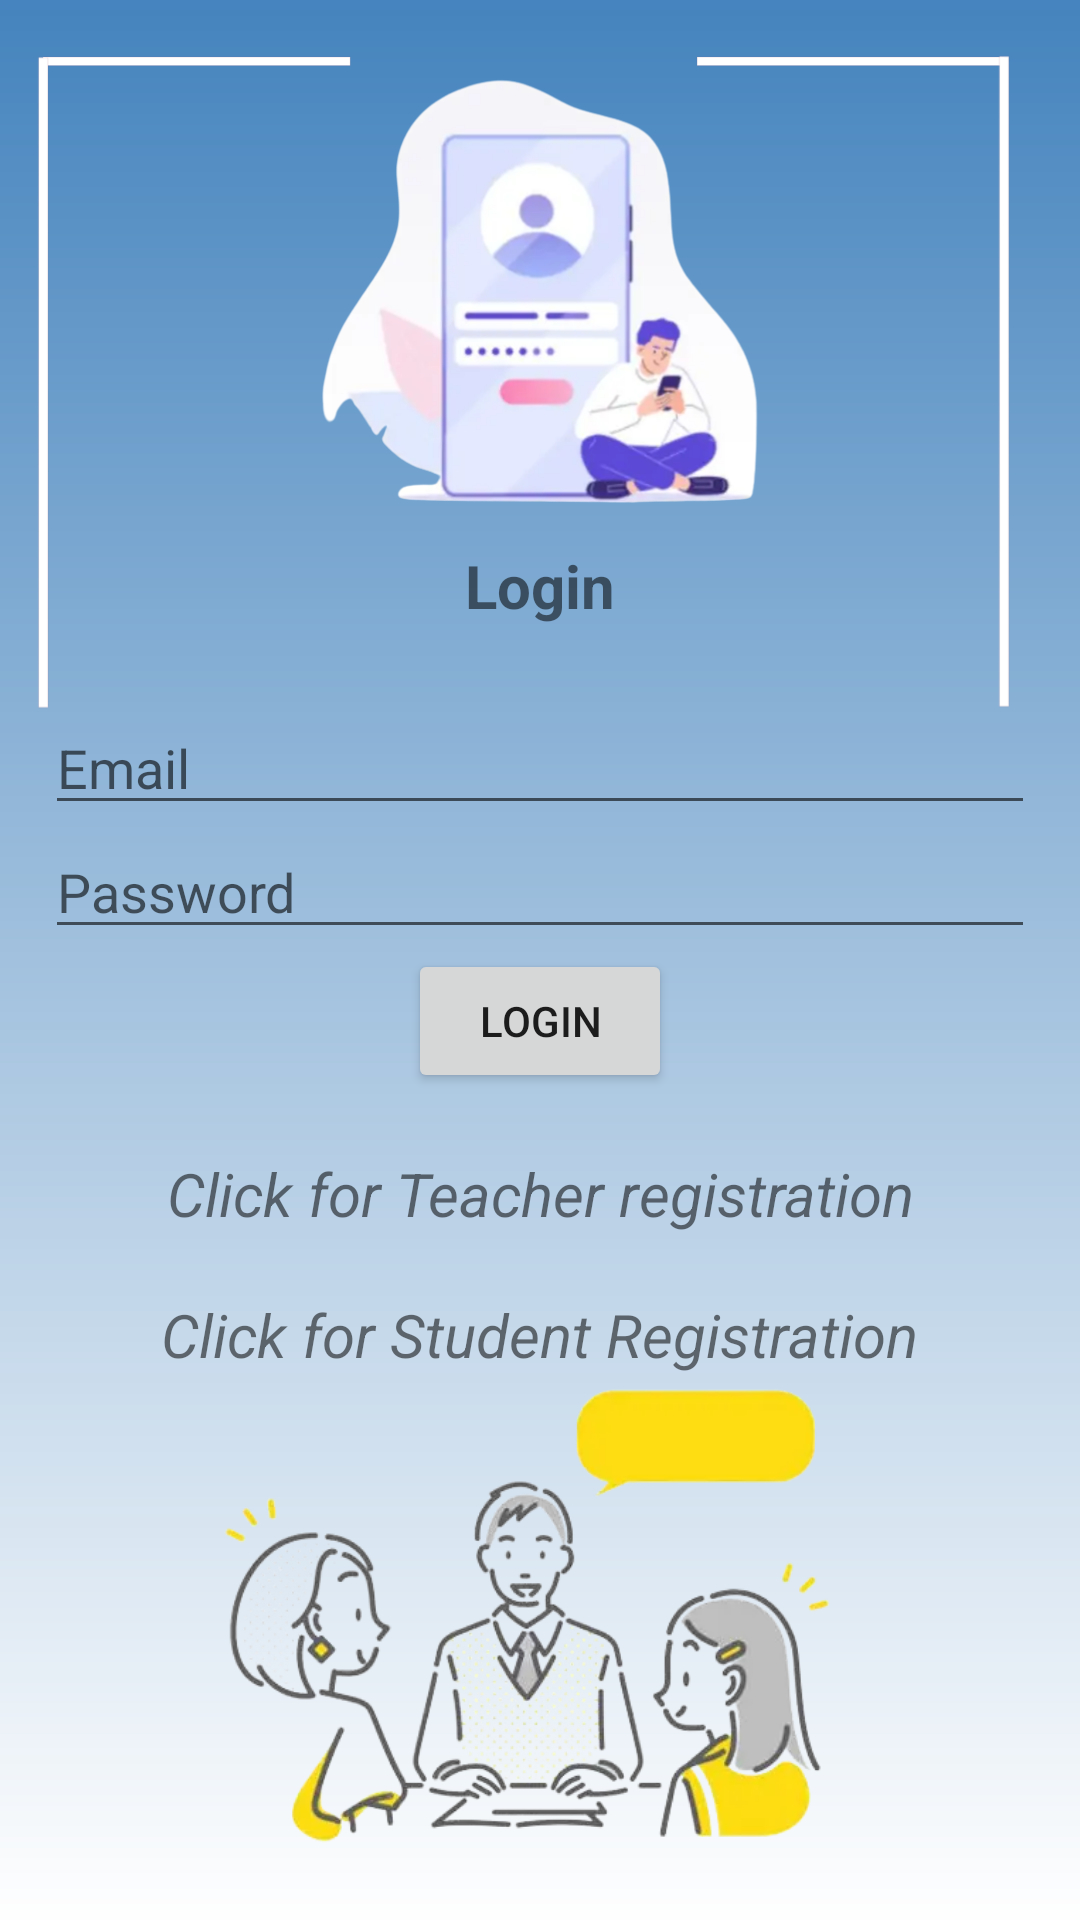

The Android layout XML behind this screen, and the referenced resources:
<!-- AndroidManifest.xml: application theme Theme.AppCompat.Light -->
<!-- res/layout/activity_login.xml -->
<?xml version="1.0" encoding="utf-8"?>
<LinearLayout xmlns:android="http://schemas.android.com/apk/res/android"
    xmlns:app="http://schemas.android.com/apk/res-auto"
    xmlns:tools="http://schemas.android.com/tools"
    android:layout_width="match_parent"
    android:layout_height="match_parent"
    android:gravity="center"
    android:orientation="vertical"
    android:padding="15dp"
    android:background="@drawable/login_page"
    tools:context=".Login">

    <TextView
        android:text="@string/login"
        android:gravity="center"
        android:textSize="20sp"
        android:textStyle="bold"
        android:layout_marginBottom="25dp"
        android:layout_width="match_parent"
        android:layout_height="wrap_content"/>


    <com.google.android.material.textfield.TextInputLayout

        android:layout_width="match_parent"
        android:layout_height="wrap_content">

    </com.google.android.material.textfield.TextInputLayout>

    <com.google.android.material.textfield.TextInputLayout

        android:layout_width="match_parent"
        android:layout_height="wrap_content">

    </com.google.android.material.textfield.TextInputLayout>
    <com.google.android.material.textfield.TextInputEditText
        android:id="@+id/email"
        android:layout_width="match_parent"
        android:layout_height="wrap_content"
        android:hint="@string/email" />

    <com.google.android.material.textfield.TextInputEditText
        android:id="@+id/password"
        android:layout_width="match_parent"
        android:layout_height="wrap_content"
        android:hint="@string/password" />

    <ProgressBar
        android:id="@+id/progressBar"
        android:visibility="gone"
        android:layout_width="wrap_content"
        android:layout_height="wrap_content"/>

    <Button
        android:id="@+id/btn_login"
        android:layout_width="wrap_content"
        android:text="@string/login"
        android:layout_height="wrap_content"/>
    <TextView
        android:textStyle="italic"
        android:id="@+id/registerNowT"
        android:textSize="20sp"
        android:layout_margin="20dp"
        android:gravity="center"
        android:text="@string/T_reg"
        android:layout_width="wrap_content"
        android:layout_height="wrap_content"/>

    <TextView
        android:textStyle="italic"
        android:id="@+id/registerNowS"
        android:textSize="20sp"
        android:gravity="center"
        android:text="@string/S_reg"
        android:layout_width="wrap_content"
        android:layout_height="wrap_content"/>
</LinearLayout>
<!-- resources referenced by this layout -->
<resources>
  <!-- drawable login_page: jpg bitmap (drawable, 403090 bytes) -->
  <string name="S_reg">Click for Student Registration</string>
  <string name="T_reg">Click for Teacher registration</string>
  <string name="email">Email</string>
  <string name="login">Login</string>
  <string name="password">Password</string>
</resources>
